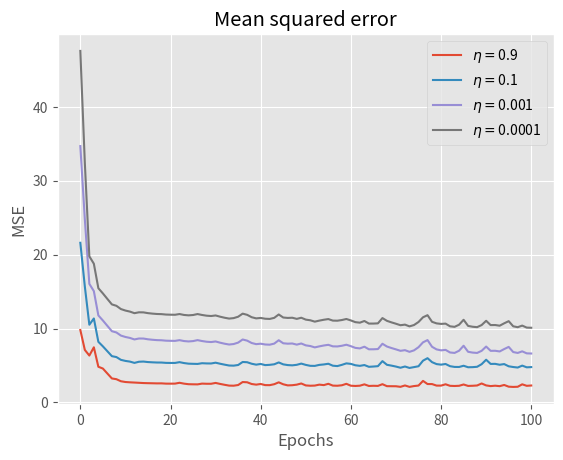

The matplotlib source for this figure:
import numpy as np
from matplotlib import pyplot as plt
plt.style.use('ggplot')


class NeuralNetwork():
    def __init__(self, method='batch', learning_rate=0.01, n_inputs=2, n_hidden=5, n_outputs=1):
        self.n_inputs = n_inputs
        self.n_hidden = n_hidden
        self.n_outputs = n_outputs
        self.method = method
        self.learning_rate = learning_rate
        self._init_network()

    def _init_network(self):
        self.x = np.zeros(self.n_inputs)
        self.h = np.zeros(self.n_hidden)
        self.y = np.zeros(self.n_outputs)

        cov_v = np.eye(self.n_inputs+1)
        mean_v = np.zeros(self.n_inputs+1)
        self.v = np.random.multivariate_normal(
            mean_v, cov_v, self.n_hidden)
        # print(self.v)

        cov_w = np.eye(self.n_hidden+1)
        mean_w = np.zeros(self.n_hidden+1)
        self.w = np.random.multivariate_normal(
            mean_w, cov_w, self.n_outputs)

    def _add_bias(self):
        self.data = np.column_stack((self.data, np.ones(self.data.shape[0])))

    def _activation(self, x):
        return np.tanh(x)

    def _activation_deriv(self, x):
        return 1-np.tanh(x)**2

    def _forward_pass(self):
        self.h = self._activation(np.dot(self.v, self.data.T))
        self.h = np.row_stack((self.h, np.ones(self.n_data)))  # add bias
        self.y = self._activation(np.dot(self.w, self.h))

    def _backward_pass(self, labels):
        # calc delta_k
        y_in = np.dot(self.w, self.h)
        self.delta_k = (labels.T - self.y) * self._activation_deriv(y_in)
        # print(self.h.shape)
        # calc delta_j
        h_in = np.dot(self.v, self.data.T)
        h_in = np.row_stack((h_in, np.ones(self.n_data)))  # add bias
        delta_k_w = np.dot(np.array(self.delta_k).T, self.w)
        h_in_deriv = self._activation_deriv((h_in))
        self.delta_j = np.multiply(delta_k_w.T, h_in_deriv)
        # print(h_in_deriv.shape, self.delta_j.shape)

    def _weight_updating(self, index):
        self.w = self.w + self.learning_rate * \
            np.dot(np.array([self.delta_k[:, index]]).T,
                   np.array([self.h[:, index]]))

        self.v = self.v + self.learning_rate * \
            np.dot(np.array([self.delta_j[0:-1, index]]).T,
                   np.array([self.data[index, :]]))

    def fit(self, data, labels, n_epochs, validate=False, data_valid=None, labels_valid=None):
        '''
        Expects data in the form
        data = [[x1,y1],
                [x2,y2],
                [x3,y3],
                ...
                [xN,yN]]
        '''
        self.labels = labels
        self.n_data = 100
        self.data = data
        self.mse = np.zeros(n_epochs+1)
        self.miss_ratio = np.zeros(n_epochs+1)
        self.misses = np.zeros(n_epochs+1)
        self._add_bias()
        self.validate = False
        if validate:
            self.validate = True
            self.labels_valid = labels_valid
            self.n_data_valid = len(self.labels_valid)
            self.mse_valid = np.zeros(n_epochs+1)
            self.misses_valid = np.zeros(n_epochs+1)

        for i in range(n_epochs):
            if self.method == 'sequential':
                for index in range(self.n_data):
                    self._forward_pass()
                    self._backward_pass(labels)
                    self._weight_updating(index)

            if self.method == 'batch':
                self._forward_pass()
                self._backward_pass(labels)
                for index in range(self.n_data):
                    self._weight_updating(index)
            # self.result = classifier(self.y)
            # print(self.result)
            # print(self.labels.shape, self.y.shape)
            self.mse[i] = np.sum(
                np.square(self.labels-self.y.T))/self.n_data
            self.misses[i] = (self.n_data -
                              np.count_nonzero(self.y.T == self.labels))/self.n_data

            if self.validate:
                self.y_valid = list(map(self.predict, data_valid))
                self.result_valid = list(map(classifier, self.y_valid))
                self.mse_valid[i] = np.sum(
                    np.square(self.labels_valid-self.result_valid))/self.n_data_valid
                self.misses_valid[i] = (self.n_data_valid -
                                        np.count_nonzero(self.result_valid == self.labels_valid))/self.n_data_valid

    def predict_2(self, data_point):
        data_point = np.concatenate((data_point, np.ones(1)))
        h = self._activation(np.dot(self.v, data_point))
        # print('The v', np.dot(self.v, data_point))
        # h = np.concatenate((h, np.ones(1)))  # add bias
        # y = self._activation(np.dot(self.w, h))
        return h

    def predict(self, data_point):
        data_point = np.concatenate((data_point, np.ones(1)))
        h = self._activation(np.dot(self.v, data_point))
        h = np.concatenate((h, np.ones(1)))  # add bias
        y = self._activation(np.dot(self.w, h))
        return y

    def metrics(self):
        self._forward_pass()
        self.mse[-1] = np.sum(
            np.square(self.labels-self.y.T))/self.n_data
        self.misses[-1] = (self.n_data - np.count_nonzero(self.y.T ==
                                                          self.labels))/self.n_data
        if self.validate:
            self._forward_pass()
            self.mse_valid[-1] = np.sum(
                np.square(self.labels_valid-self.result_valid))/self.n_data_valid
            self.misses_valid[-1] = (self.n_data_valid -
                                     np.count_nonzero(self.result_valid == self.labels_valid))/self.n_data_valid

            # print('Misses', self.misses)
            # print('Misses valid', self.misses_valid)

            return self.mse, self.misses, self.mse_valid, self.misses_valid

        return self.mse, self.misses

        # for i in range(self.n_data):
        #     print(labels[i] == self.result[i])


def classifier(val):
    if val >= 0:
        return 1
    else:
        return -1


def generate_data(N):
    '''
    Generates data of two linearly seperable classes of N samples
    '''
    data = np.ones((N, 8))*(-1)

    for i in range(N):
        data[i, np.random.randint(0, 8)] = 1

    # if plot:
    #     plt.scatter(classA[:, 0], classA[:, 1], label="Class A")
    #     plt.scatter(classB[:, 0], classB[:, 1], label="Class B")

    #     plt.plot()
    return data


def test_num_nodes():
    N = 100

    epochs = np.arange(101)
    mse = np.zeros(101)
    miss = np.zeros(101)
    iters = 1
    learning_rates = [0.9, 0.1, 0.001, 0.0001]
    for i, learning_rate in enumerate(learning_rates):
        for j in range(iters):
            data = generate_data(100)
            network = NeuralNetwork(n_inputs=8, n_hidden=2, n_outputs=8)
            network.fit(data, data, n_epochs=100)
            temp_mse, temp_miss = network.metrics()
            mse += temp_mse
            miss += temp_miss
        mse = mse/iters
        miss = miss/iters
        # plt.subplot(1, 2, 1)
        plt.plot(epochs, mse, label=r'$\eta=$'+str(learning_rate))
        plt.xlabel('Epochs')
        plt.ylabel('MSE')
        plt.title("Mean squared error")
        plt.legend()
    # plt.subplot(1, 2, 2)
    # plt.plot(epochs, miss)
    # plt.xlabel('Epochs')
    # plt.ylabel('# of missclassifications')
    # plt.title("Missclassifications")
    plt.show()
    # plt.legend()


def test_net():
    data = generate_data(100)
    network = NeuralNetwork(n_inputs=8, n_hidden=3, n_outputs=8)
    network.fit(data, data, n_epochs=100)
    mse, miss_ratio = network.metrics()
    test_in = [1, -1, -1, -1, -1, -1, -1, -1]

    h = network.predict_2(test_in)
    print(test_in)
    print(list(map(classifier, h)))
    # print(network.predict_2(test_in))

    # print('mse', mse[-1], 'miss_ratio', miss_ratio[-1])


# test_net()
test_num_nodes()
